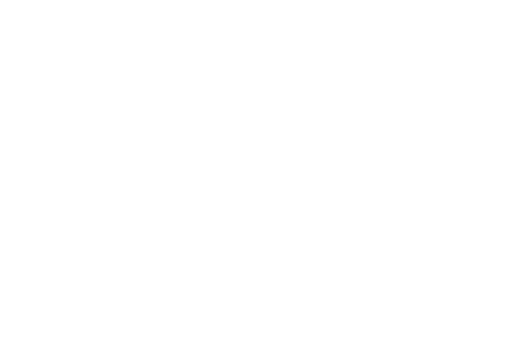
t = 0.00 s
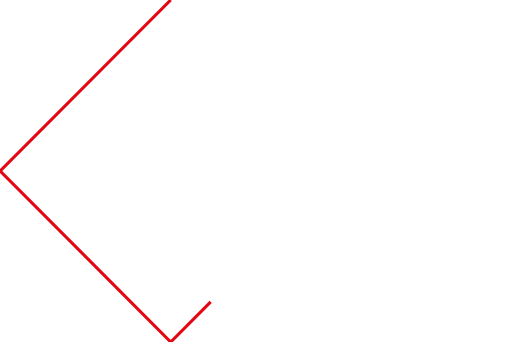
t = 0.38 s
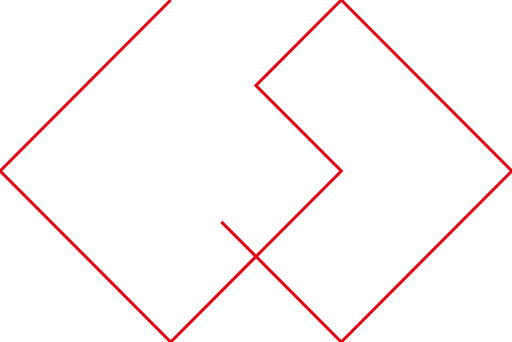
t = 1.13 s
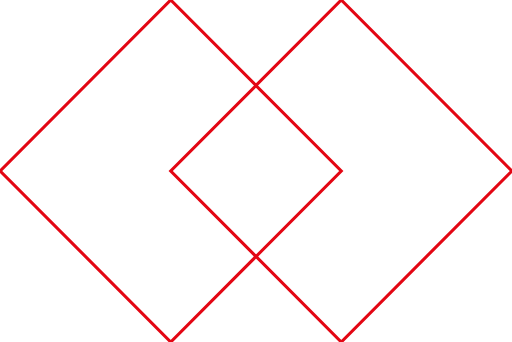
t = 1.50 s
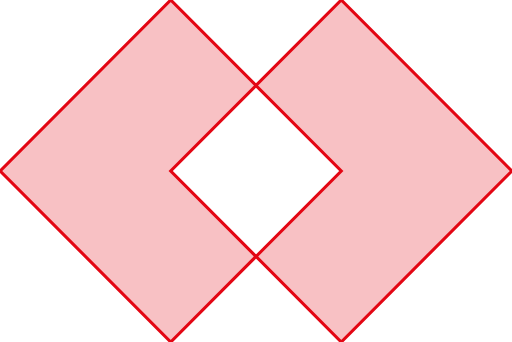
t = 1.88 s
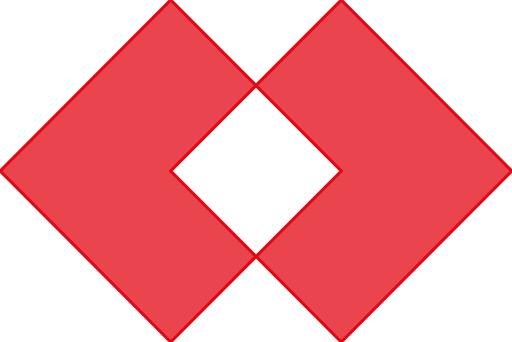
t = 2.63 s

The animated SVG that drew these frames (rendered in a browser with its animation timeline set to each time). Animation: 1 CSS @keyframes rule; one cycle of 3.00 s, repeats indefinitely.

<?xml version="1.0" encoding="utf-8"?>
<!DOCTYPE svg PUBLIC "-//W3C//DTD SVG 1.1//EN" "http://www.w3.org/Graphics/SVG/1.1/DTD/svg11.dtd">
<svg version="1.1" id="Layer_1" xmlns="http://www.w3.org/2000/svg" xmlns:xlink="http://www.w3.org/1999/xlink" x="0px" y="0px"
	 width="829.63px" height="554.586px" viewBox="0 0 829.63 554.586" enable-background="new 0 0 829.63 554.586"
	 xml:space="preserve">
  <style>
    .st0 {
    stroke-dasharray: 6500;
    stroke-dashoffset: 6500;
    -webkit-animation: dash 3s linear forwards infinite;
    -o-animation: dash 3s linear forwards infinite;
    -moz-animation: dash 3s linear forwards infinite;
    animation: dash 3s linear forwards infinite;
    fill: transparent;
    transform-origin: center;
  }

  @-webkit-keyframes dash {
      0% {
          stroke-dashoffset: 6500;
          fill: transparent;
      }

      50% {
          stroke-dashoffset: 3000;
          fill: transparent;
      }

      to {
          stroke-dashoffset: 0;
          fill: #E30613;
      }
  }   
  </style>
<polygon class="st0" fill="none" stroke="#E30613" stroke-width="5" stroke-miterlimit="5" points="276.543,0 0,277.293 276.543,554.586 
	414.814,415.939 553.087,554.586 829.63,277.293 553.087,0 414.814,138.646 553.087,277.293 414.814,415.939 276.543,277.293 
	414.814,138.646 "/>
</svg>
